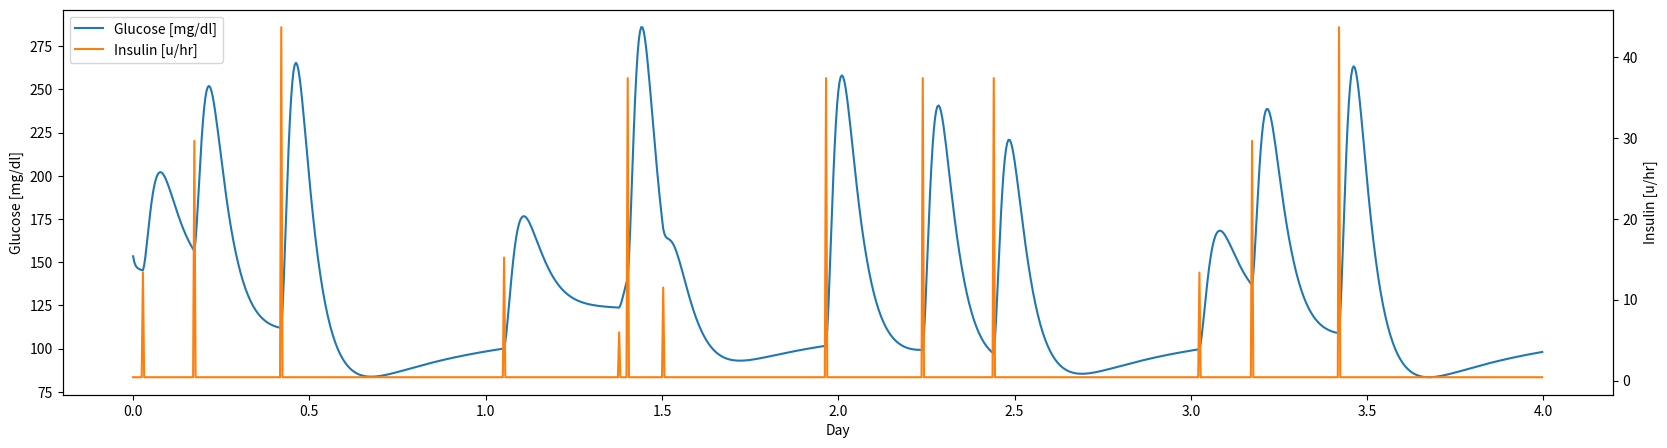

Source code (Python):
from collections import OrderedDict
import numpy as np
from scipy.optimize import fsolve


def solve_ss(x, q, params):
    return np.array([
        -x[5] * q - params[0] + params[2] * x[1] + params[5] * (1 - x[7]),
        x[5] * q - params[2] * x[1] - x[6] * x[1],

        -params[9] * x[5] + (params[12] * params[9]) * x[4],
        -params[10] * x[6] + (params[13] * params[10]) * x[4],
        -params[11] * x[7] + (params[14] * params[11]) * x[4],

        x[0] - x[2] / params[6],
        x[2] / params[6] - x[3] / params[6],
        x[3] / (params[6] * params[8]) - params[7] * x[4]
    ])


def set_initial_conditions(glucose_set_point, fc01, vdg, k12, ag, tmaxg, egp0, tmaxi, ke, vdi, ka1, ka2, ka3, sf1, sf2,
                           sf3):
    set_point_init = glucose_set_point / 18 * 0.16
    xx0 = 0 * np.ones(8)

    fun = lambda x: solve_ss(x, set_point_init,
                             [fc01, vdg, k12, ag, tmaxg, egp0, tmaxi, ke, vdi, ka1, ka2, ka3, sf1, sf2, sf3])
    return fsolve(fun, xx0)


def calc_tdir(
        weight,
        fc01, vdg, k12, ag, tmaxg, egp0, tmaxi, ke, vdi, ka1, ka2, ka3, sf1, sf2, sf3,
        tdir_basal_rate, glucose_set_point
):
    xm_plant = set_initial_conditions(glucose_set_point, fc01, vdg, k12, ag, tmaxg, egp0, tmaxi, ke, vdi, ka1, ka2, ka3,
                                      sf1, sf2, sf3)
    iir_ss = xm_plant[0] * weight * 60 / 1000

    return 24 * tdir_basal_rate * iir_ss


def sh_glucoregulatory(x,
                       fc01, vdg, k12, ag, tmaxg, egp0, tmaxi, ke, vdi, ka1, ka2, ka3, sf1, sf2, sf3,
                       time_space, m_e_piu, m_e_pgu, m_e_hgp):
    Sf1 = m_e_piu * m_e_pgu * sf1
    Sf2 = m_e_piu * m_e_pgu * sf2
    Sf3 = m_e_hgp * sf3

    kb1 = Sf1 * ka1  # L / mU
    kb2 = Sf2 * ka2  # L / mU
    kb3 = Sf3 * ka3  # L / mU - min^-1

    q1 = x[0]  # mmol/L
    q2 = x[1]
    s1 = x[2]
    s2 = x[3]
    i = x[4]
    x1 = x[5]
    x2 = x[6]
    x3 = x[7]

    g = q1 / vdg  # (mmol/kg)/(L/kg) == mmol/L
    # for mg/dL, multiply mmol/L by 18

    ap = np.zeros((8, 8))
    bp = np.zeros((8, 1))
    dp = np.zeros((8, 1))
    cp = np.zeros((1, 8))

    if g < 4.5:
        kc01 = fc01 / (4.5 * vdg)
        kr = 0
        kd = 0
    elif 4.5 <= g < 9:
        kc01 = 0
        kr = 0
        kd = fc01
    else:
        kc01 = 0
        kr = 0.003
        kd = fc01 - 0.003 * 9 * vdg

    ap[0, 0] = -x1 - kc01 - kr
    ap[0, 1] = k12
    ap[0, 5] = -q1
    ap[0, 7] = -egp0
    ap[1, 0] = x1
    ap[1, 1] = -(k12 + x2)
    ap[1, 5] = q1
    ap[1, 6] = -q2

    ap[2, 2] = -1 / tmaxi
    ap[3, 2] = 1 / tmaxi
    ap[3, 3] = -1 / tmaxi
    ap[4, 3] = 1 / (tmaxi * vdi)
    ap[4, 4] = -ke

    ap[5, 5] = -ka1
    ap[6, 6] = -ka2
    ap[7, 7] = -ka3
    ap[5, 4] = kb1
    ap[6, 4] = kb2
    ap[7, 4] = kb3

    bp[2, 0] = 1

    dp[0, 0] = x1 * q1 - kd + egp0
    dp[1, 0] = -x1 * q1 + x2 * q2

    cp[0, 0] = 1
    cd = cp
    dd = dp * time_space

    ad = ap * time_space + np.eye(8)
    bd = bp * time_space

    return ad, bd, cd, dd


def predict(sparams, vparams, hparams, scenario):
    time_space = 5  # time_spaceを5にしないとなぜか機能しないため、5に固定する
    simulation_days = sparams["simulation_days"]
    sim_time = int(sparams["simulation_days"] * 1440 / time_space)

    meal_vector = np.zeros(sim_time+1)
    for v in scenario:
        if v[0] > sim_time * time_space:
            continue
        meal_vector[round(v[0] / time_space)] = v[1]
    meal_time = []
    meal_amount = []

    weight = vparams["weight"]
    fc01 = hparams["Fc01"]
    vdg = hparams["VdG"]
    k12 = hparams["k12"]
    ag = hparams["Ag"]
    tmaxg = hparams["tmaxG"]
    egp0 = hparams["EGP0"]
    tmaxi = hparams["tmaxI"]
    ke = hparams["Ke"]
    vdi = hparams["VdI"]
    ka1 = hparams["ka1"]
    ka2 = hparams["ka2"]
    ka3 = hparams["ka3"]
    sf1 = hparams["Sf1"]
    sf2 = hparams["Sf2"]
    sf3 = hparams["Sf3"]
    tdir_basal_rate = hparams["TDIR_basal_rate"]
    glucose_set_point = 115

    tdir = calc_tdir(
        weight,
        fc01, vdg, k12, ag, tmaxg, egp0, tmaxi, ke, vdi, ka1, ka2, ka3, sf1, sf2, sf3,
        tdir_basal_rate, glucose_set_point
    )
    icr = (1700 / tdir / 3)
    ip = hparams["Ip"]
    bolus = ip * (meal_vector / icr) * 1000 / (weight * time_space)
    cgm_start = vparams["starting_glucose"]
    xm_plant = set_initial_conditions(glucose_set_point, fc01, vdg, k12, ag, tmaxg, egp0, tmaxi, ke, vdi, ka1, ka2, ka3,
                                      sf1, sf2, sf3)
    q1 = cgm_start / 18 * vdg
    xm_plant[0] = q1
    xm_plant = np.array([xm_plant]).T

    pgua_1_act = 0

    tmax_resc = hparams["tmax_resc"]
    thr_resc = hparams["Thr_resc"]
    carbs_resc = hparams["Carbs_resc"]
    win_resc = hparams["Win_resc"] / time_space
    iir_red_resc = hparams["IIR_red_resc"]
    timer_resc = hparams["timer_resc"] / time_space
    delay_rescue_val = hparams["delay_rescue_val"]
    cntr_resc = win_resc
    resc_trig_cntr = 0
    time_resc = []
    ur_plant = 0
    ur_mdl = 0
    dr_plnt = 0
    dr_mdl = 0
    ins_adj_resc = np.ones(sim_time + 1)

    u_basal = (tdir / tdir_basal_rate / 24) * 1000 / weight / 60
    bg_output = []
    ins_input = []
    u_total = u_basal
    for idx in range(sim_time):
        u_total = u_basal
        if idx > 0:
            u_total = ins_adj_resc[idx] * u_basal + bolus[idx]

        # meal response
        if meal_vector[idx] > 0:
            meal_time.append(idx)
            meal_amount.append(meal_vector[idx])
        if len(meal_time) == 0:
            ug_plant = 0
        else:
            dg_plant = ((np.array(meal_amount) / weight) / 0.18)
            mt = np.array(meal_time)
            ug_plant = sum(
                (dg_plant * ag * time_space * (idx - mt) * np.exp(-time_space * (idx - mt) / tmaxg)) / (tmaxg ** 2))
        ml_vec_plant = np.zeros(8)
        ml_vec_plant[0] = 1

        # excercise response 運動量の調整ができないため、ここの箇所は何もしない。今後修正するかもしれない
        m_e_pgu = 1
        m_e_piu = 1
        m_e_hgp = 1

        ap, bp, cp, dp = sh_glucoregulatory(
            xm_plant,
            fc01, vdg, k12, ag, tmaxg, egp0, tmaxi, ke, vdi, ka1, ka2, ka3, sf1, sf2, sf3,
            time_space, m_e_piu, m_e_pgu, m_e_hgp)
        xm_plant = (np.dot(ap, xm_plant).T + np.dot(bp, np.array(u_total)).T + dp.T + ml_vec_plant * (
                    ug_plant + ur_plant) * time_space).T  # y: mmol/kg
        y_plant = ((np.dot(cp, xm_plant) / vdg) * 18)[0]
        bg_output.append(float(y_plant))
        ins_input.append(float(u_total * weight * 60 / 1000))  # convert from mu/kg/min to u/hr

        if y_plant < (thr_resc) and cntr_resc == win_resc:

            if len(time_resc) == 0 or (len(time_resc) > 0 and idx - time_resc[-1] > 60 / time_space):
                delay_resc = delay_rescue_val / time_space
            elif len(time_resc) > 0 and idx - time_resc[-1] <= win_resc:
                delay_resc = 0 / time_space
            ins_adj_resc[int(idx + delay_resc): int(idx + delay_resc + timer_resc)] = iir_red_resc
            resc_trig_cntr = 1
            time_resc.append(idx + delay_resc)
            dr_plant = (carbs_resc / weight) / 0.18
            dr_mdl = (carbs_resc / weight) * 1000
            cntr_resc = 0

        if resc_trig_cntr == 1:
            ur_plant = (dr_plant * ag * time_space * (idx - np.array(time_resc) + 1) * np.exp(
                -time_space * (idx - np.array(time_resc) + 1) / tmax_resc)) / (tmax_resc ** 2)
            ur_mdl = (dr_mdl * ag * time_space * (idx - np.array(time_resc) + 1) * np.exp(
                -time_space * (idx - np.array(time_resc) + 1) / tmax_resc)) / (tmax_resc ** 2)
            ur_plant = np.where(ur_plant < 0, 0, ur_plant)
            ur_mdl = np.where(ur_mdl < 0, 0, ur_mdl)

        ur_plant = np.sum(ur_plant)
        ur_mdl = np.sum(ur_mdl)

        if idx > 0:
            if len(time_resc) > 0 and (idx - time_resc[-1]) >= win_resc - 1:
                cntr_resc = win_resc

    return bg_output, ins_input


if __name__ == "__main__":
    setting_params = OrderedDict()
    setting_params["simulation_days"] = 4

    visible_params = OrderedDict()
    visible_params["weight"] = 76.2
    visible_params["starting_glucose"] = 160  # starting glucose (mg/dl)

    hidden_params = OrderedDict()
    hidden_params["Fc01"] = 0.0097  # Fc01: Non-insulin mediated glucose uptake above 4.5 mmol/L ([mmol/kg]/min)
    hidden_params["VdG"] = 0.16  # Vdg: Volume of distribution of glucose (L/kg)
    hidden_params["k12"] = 0.066  # k12: Rate constant for glucose transfer from Q2 to Q1 (min^-1)
    hidden_params["Ag"] = 0.8  # Ag: Carb bioavailability (unitless)
    hidden_params["tmaxG"] = 40  # tmaxG: time-to-maximum of carb absorption (min)
    hidden_params["EGP0"] = 0.0161  # EGP0: Endogenous glucose production maximum ([mmol/kg]/min)
    hidden_params["tmaxI"] = 55  # tmaxI: time-to-maximum of rapid-acting insulin absorption
    hidden_params["Ke"] = 0.138  # Ke: Elimination rate of insulin (min^-1)
    hidden_params["VdI"] = 0.12  # VdI: Volume of distribution of insulin (L/kg)
    hidden_params["ka1"] = 0.006  # ka1: Rate constant for elimination of insulin effect from x1 (min^-1)
    hidden_params["ka2"] = 0.06  # ka2: Rate constant for elimination of insulin effect from x2 (min^-1)
    hidden_params["ka3"] = 0.03  # ka3: Rate constant for elimination of insulin effect from x3 (min^-1)
    # Sf1: Sensitivity factor for glucose distribution (x1) ([mU.L.min]^-2)
    hidden_params["Sf1"] = 0.00542
    # Sf2: Sensitivity factor for insulin mediated glucose utilization (x2) ([mU.L.min]^-2)
    hidden_params["Sf2"] = 0.00082
    # Sf3: Sensitivity factor for suppression of endogenous glucose production (x3) ([mU.L.min]^-1)
    hidden_params["Sf3"] = 0.052

    # Ratio between the TDIR and TDIR_basal.
    # A ratio of 2 indicates basal is 50% of TDIR (1/0.5). Ratio of 1.78 indicates
    # that basal insulin comprises 56.18% of total daily insulin (1/0.5618)
    hidden_params["TDIR_basal_rate"] = 1.78

    hidden_params["Ip"] = 1  # percentage of pre-meal bolus  [unitless: 0-1]
    hidden_params["tmax_resc"] = 20  # time-to-maximum rescure carb absorption [min]
    hidden_params["Thr_resc"] = 70  # Rescue carbs given for glucose < 70 mg/dL
    hidden_params["Carbs_resc"] = 20  # 20 g of carbs given when glucose <  70 mg/dL
    hidden_params["Win_resc"] = 40  # Window for lower insulin dosed is 40 minutes after hypo
    hidden_params["IIR_red_resc"] = 0.25  # Insulin is reduced to 25%
    hidden_params["timer_resc"] = 40  # for 40 minutes after a hypo
    hidden_params["delay_rescue_val"] = 20  # Rescue carb is given 20 minutes after hypo occurs

    meal_scenario = [
        # Time of meal event (min)
        [40, 250, 605, 1515, 1985, 2020, 2165, 2830, 3225, 3515, 4355, 4570, 4925],
        # gramAmount carbs in meal event (gram)
        [35, 79, 117, 40, 15, 100, 30, 100, 100, 100, 35, 79, 117]]
    meal_scenario = np.array(meal_scenario).T

    bg_output, ins_input = predict(setting_params, visible_params, hidden_params, meal_scenario)

    xaxis_time = np.arange(len(bg_output)) * 5 / 60 / 24

    import matplotlib.pyplot as plt

    fig = plt.figure(figsize=(20, 5))
    ax1 = fig.add_subplot(1, 1, 1)
    ax1.plot(xaxis_time, bg_output, "C0", label="Glucose [mg/dl]")
    ax2 = ax1.twinx()
    ax2.plot(xaxis_time, ins_input, "C1", label="Insulin [u/hr]")

    h1, l1 = ax1.get_legend_handles_labels()
    h2, l2 = ax2.get_legend_handles_labels()
    ax1.legend(h1 + h2, l1 + l2, loc='upper left')

    ax1.set_xlabel("Day")
    ax1.set_ylabel("Glucose [mg/dl]")
    ax2.set_ylabel("Insulin [u/hr]")

    plt.show()
